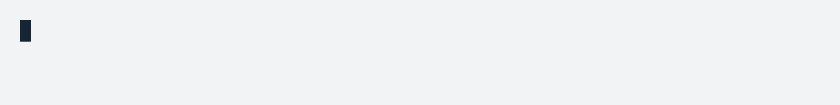
t = 0.00 s
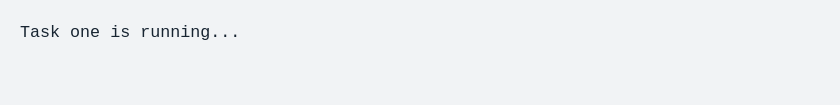
t = 1.54 s
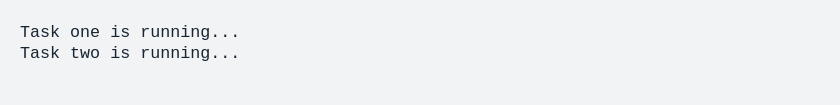
t = 3.54 s
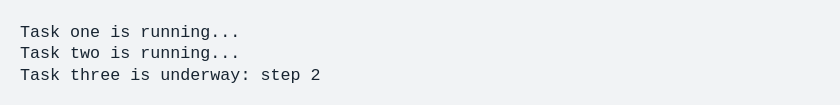
t = 5.05 s
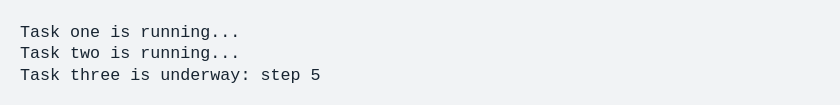
t = 6.57 s
t = 8.07 s: frame unchanged from t = 6.57 s, image omitted

The animated SVG that drew these frames (rendered in a browser with its animation timeline set to each time). Animation: 1 CSS @keyframes rule; frames cover the first 8.07 s, repeats indefinitely.

<svg xmlns="http://www.w3.org/2000/svg" xmlns:xlink="http://www.w3.org/1999/xlink" width="840" height="105.13"><rect width="840" height="105.13" rx="0" ry="0" class="a"></rect><svg height="65.13" viewBox="0 0 80 6.513" width="800" x="20" xmlns="http://www.w3.org/2000/svg" xmlns:xlink="http://www.w3.org/1999/xlink" y="20"><style>.a{fill:rgb(241,243,245)}.b{font-family:'Fira Code',Monaco,Consolas,Menlo,'Bitstream Vera Sans Mono','Powerline Symbols',monospace}.c{fill:rgb(23,36,49);white-space:pre}.d{fill:transparent}.e{fill:rgb(23,36,49)}.g{animation-duration:12.56597s;animation-iteration-count:infinite;animation-name:f;animation-timing-function:steps(1,end)}@keyframes f{0%{transform:translateX(-0px)}0.3%{transform:translateX(-80px)}0.3%{transform:translateX(-160px)}16.2%{transform:translateX(-240px)}16.2%{transform:translateX(-320px)}16.2%{transform:translateX(-400px)}16.2%{transform:translateX(-480px)}16.2%{transform:translateX(-560px)}32.2%{transform:translateX(-640px)}32.2%{transform:translateX(-720px)}32.2%{transform:translateX(-800px)}32.2%{transform:translateX(-880px)}32.2%{transform:translateX(-960px)}36.2%{transform:translateX(-1040px)}40.2%{transform:translateX(-1120px)}44.2%{transform:translateX(-1200px)}48.2%{transform:translateX(-1280px)}52.2%{transform:translateX(-1360px)}52.2%{transform:translateX(-1440px)}52.2%{transform:translateX(-1520px)}52.3%{transform:translateX(-1600px)}100%{transform:translateX(-1680px)}}</style><g font-family="&#x27;Fira Code&#x27;,Monaco,Consolas,Menlo,&#x27;Bitstream Vera Sans Mono&#x27;,&#x27;Powerline Symbols&#x27;,monospace" font-size="1.67" class="b"><defs><symbol id="1"><text font-size="1.67" x="0" y="1.67" class="c">Task</text><text font-size="1.67" x="5.01" y="1.67" class="c">one</text><text font-size="1.67" x="9.017999999999999" y="1.67" class="c">is</text><text font-size="1.67" x="12.024" y="1.67" class="c">running...</text></symbol><symbol id="2"><text font-size="1.67" x="0" y="1.67" class="c">Task</text><text font-size="1.67" x="5.01" y="1.67" class="c">two</text><text font-size="1.67" x="9.017999999999999" y="1.67" class="c">is</text><text font-size="1.67" x="12.024" y="1.67" class="c">running...</text></symbol><symbol id="3"><text font-size="1.67" x="0" y="1.67" class="c">Task</text><text font-size="1.67" x="5.01" y="1.67" class="c">three</text><text font-size="1.67" x="11.021999999999998" y="1.67" class="c">is</text><text font-size="1.67" x="14.027999999999999" y="1.67" class="c">underway:</text><text font-size="1.67" x="24.048" y="1.67" class="c">step</text><text font-size="1.67" x="29.058" y="1.67" class="c">1</text></symbol><symbol id="4"><text font-size="1.67" x="0" y="1.67" class="c">Task</text><text font-size="1.67" x="5.01" y="1.67" class="c">three</text><text font-size="1.67" x="11.021999999999998" y="1.67" class="c">is</text><text font-size="1.67" x="14.027999999999999" y="1.67" class="c">underway:</text><text font-size="1.67" x="24.048" y="1.67" class="c">step</text><text font-size="1.67" x="29.058" y="1.67" class="c">5</text></symbol><symbol id="a"><rect height="3" width="80" x="0" y="0" class="d"></rect></symbol><symbol id="b"><rect height="2.171" width="1.1022" class="e"></rect></symbol></defs><rect height="6.513" width="80" class="a"></rect><g class="g"><svg x="0" y="0" width="1760"><svg x="0"><use xlink:href="#a"></use><use xlink:href="#b" x="-0.0040000000000000036" y="0"></use></svg><svg x="80"><use xlink:href="#a"></use></svg><svg x="160"><use xlink:href="#a"></use><use xlink:href="#1" y="0"></use></svg><svg x="240"><use xlink:href="#a"></use><use xlink:href="#1" y="0"></use></svg><svg x="320"><use xlink:href="#a"></use><use xlink:href="#1" y="0"></use></svg><svg x="400"><use xlink:href="#a"></use><use xlink:href="#b" x="-0.0040000000000000036" y="2.146"></use><use xlink:href="#1" y="0"></use></svg><svg x="480"><use xlink:href="#a"></use><use xlink:href="#1" y="0"></use></svg><svg x="560"><use xlink:href="#a"></use><use xlink:href="#1" y="0"></use><use xlink:href="#2" y="2.171"></use></svg><svg x="640"><use xlink:href="#a"></use><use xlink:href="#1" y="0"></use><use xlink:href="#2" y="2.171"></use></svg><svg x="720"><use xlink:href="#a"></use><use xlink:href="#1" y="0"></use><use xlink:href="#2" y="2.171"></use></svg><svg x="800"><use xlink:href="#a"></use><use xlink:href="#b" x="-0.0040000000000000036" y="4.317"></use><use xlink:href="#1" y="0"></use><use xlink:href="#2" y="2.171"></use></svg><svg x="880"><use xlink:href="#a"></use><use xlink:href="#1" y="0"></use><use xlink:href="#2" y="2.171"></use></svg><svg x="960"><use xlink:href="#a"></use><use xlink:href="#1" y="0"></use><use xlink:href="#2" y="2.171"></use><use xlink:href="#3" y="4.342"></use></svg><svg x="1040"><use xlink:href="#a"></use><use xlink:href="#1" y="0"></use><use xlink:href="#2" y="2.171"></use><use xlink:href="#3" y="4.342"></use></svg><svg x="1120"><use xlink:href="#a"></use><use xlink:href="#1" y="0"></use><use xlink:href="#2" y="2.171"></use><text font-size="1.67" x="0" y="6.012" class="c">Task</text><text font-size="1.67" x="5.01" y="6.012" class="c">three</text><text font-size="1.67" x="11.021999999999998" y="6.012" class="c">is</text><text font-size="1.67" x="14.027999999999999" y="6.012" class="c">underway:</text><text font-size="1.67" x="24.048" y="6.012" class="c">step</text><text font-size="1.67" x="29.058" y="6.012" class="c">2</text></svg><svg x="1200"><use xlink:href="#a"></use><use xlink:href="#1" y="0"></use><use xlink:href="#2" y="2.171"></use><text font-size="1.67" x="0" y="6.012" class="c">Task</text><text font-size="1.67" x="5.01" y="6.012" class="c">three</text><text font-size="1.67" x="11.021999999999998" y="6.012" class="c">is</text><text font-size="1.67" x="14.027999999999999" y="6.012" class="c">underway:</text><text font-size="1.67" x="24.048" y="6.012" class="c">step</text><text font-size="1.67" x="29.058" y="6.012" class="c">3</text></svg><svg x="1280"><use xlink:href="#a"></use><use xlink:href="#1" y="0"></use><use xlink:href="#2" y="2.171"></use><text font-size="1.67" x="0" y="6.012" class="c">Task</text><text font-size="1.67" x="5.01" y="6.012" class="c">three</text><text font-size="1.67" x="11.021999999999998" y="6.012" class="c">is</text><text font-size="1.67" x="14.027999999999999" y="6.012" class="c">underway:</text><text font-size="1.67" x="24.048" y="6.012" class="c">step</text><text font-size="1.67" x="29.058" y="6.012" class="c">4</text></svg><svg x="1360"><use xlink:href="#a"></use><use xlink:href="#1" y="0"></use><use xlink:href="#2" y="2.171"></use><use xlink:href="#4" y="4.342"></use></svg><svg x="1440"><use xlink:href="#a"></use><use xlink:href="#1" y="0"></use><use xlink:href="#2" y="2.171"></use><use xlink:href="#4" y="4.342"></use></svg><svg x="1520"><use xlink:href="#a"></use><use xlink:href="#1" y="0"></use><use xlink:href="#2" y="2.171"></use><use xlink:href="#4" y="4.342"></use></svg><svg x="1600"><use xlink:href="#a"></use><use xlink:href="#1" y="0"></use><use xlink:href="#2" y="2.171"></use><use xlink:href="#4" y="4.342"></use></svg><svg x="1680"><use xlink:href="#a"></use><use xlink:href="#1" y="0"></use><use xlink:href="#2" y="2.171"></use><use xlink:href="#4" y="4.342"></use></svg></svg></g></g></svg></svg>
